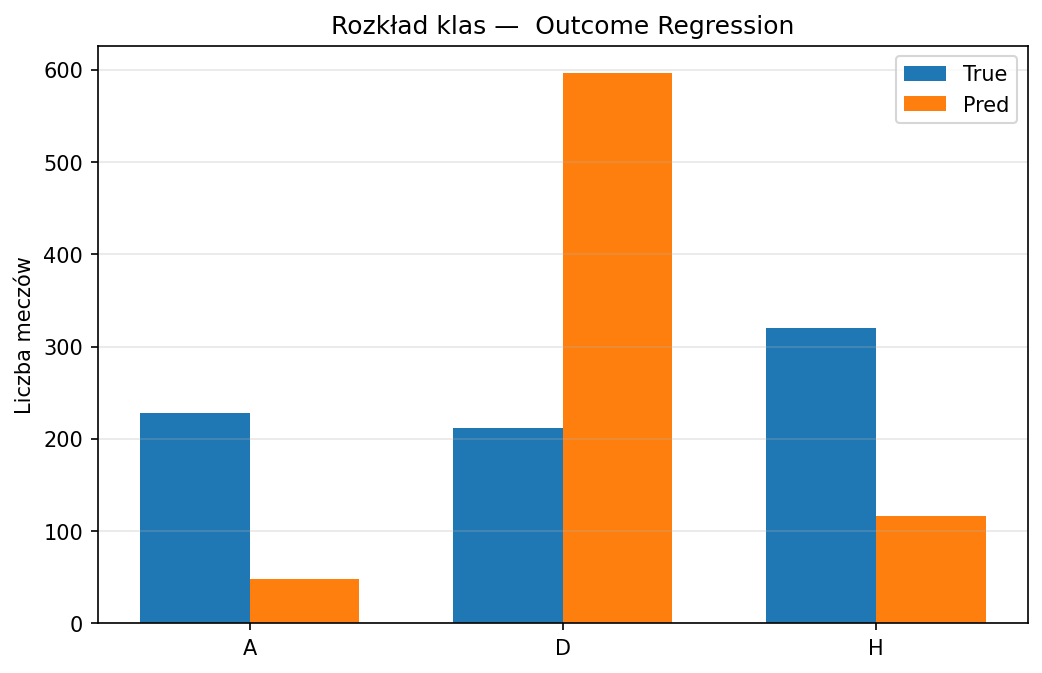

Source data for this figure (header and first rows):
Class, True_Count, Pred_Count
A, 228, 48
D, 212, 596
H, 320, 116
